Run: headless pygame with SDL's dummy video driver; simulated clock (each Clock.tick advances the game by its frame time, no real sleeping); random seed 0; keys injected as events and as key.get_pressed() state; no mouse input.
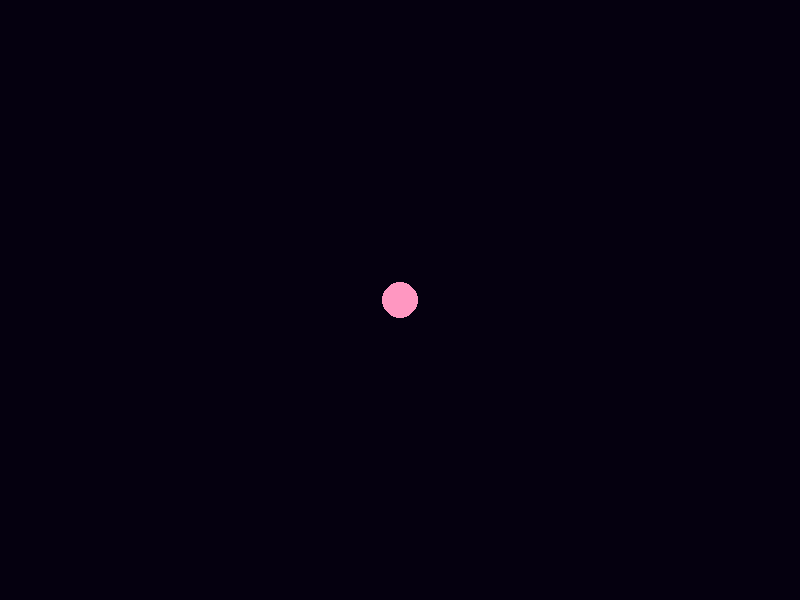
Frame 1 of 4 · flips 1–60 · no input
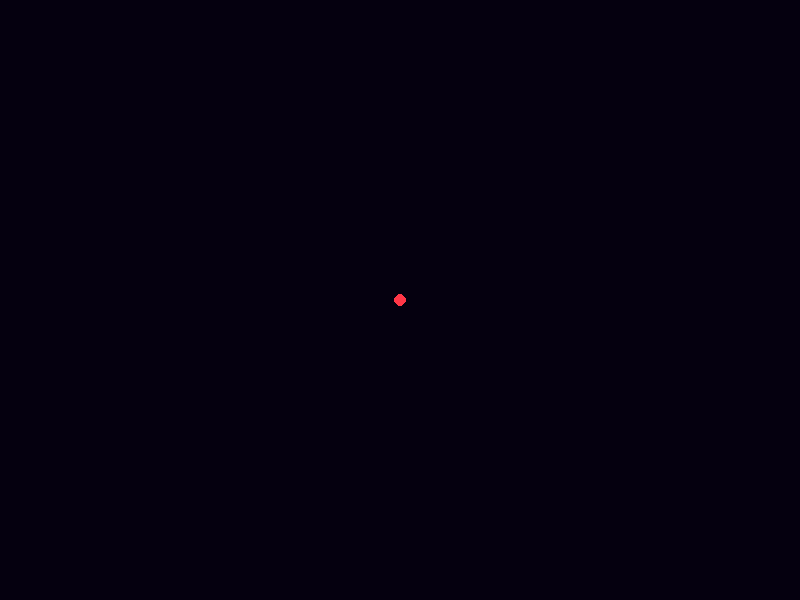
Frame 2 of 4 · flips 61–180 · tapped SPACE, RETURN · held RIGHT (→), D
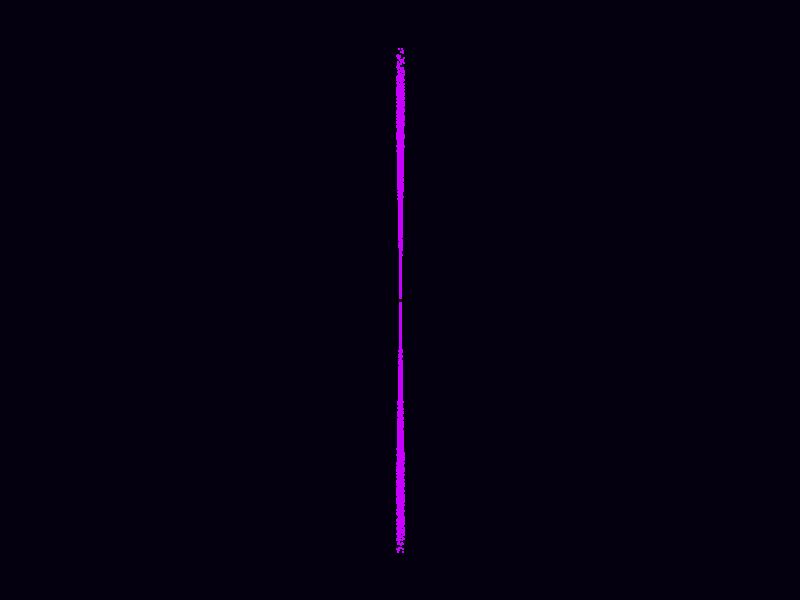
Frame 3 of 4 · flips 181–300 · held DOWN (↓), S
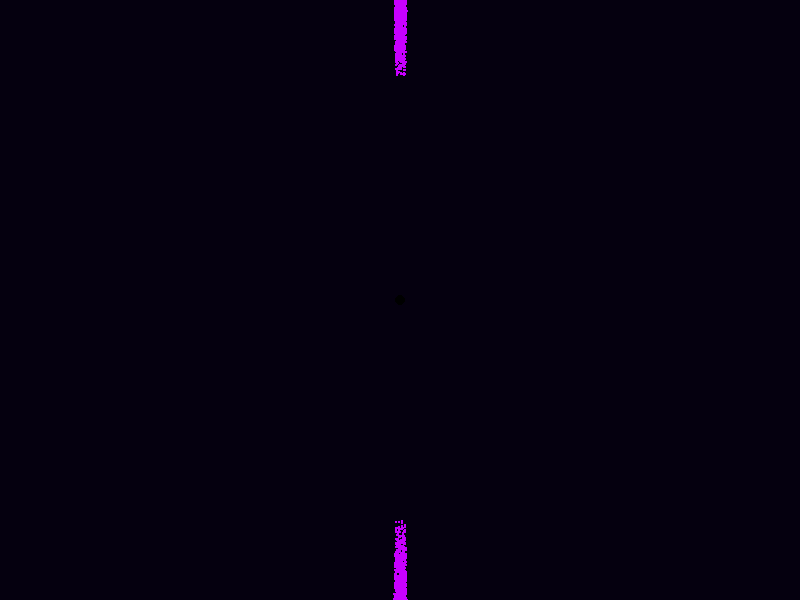
Frame 4 of 4 · flips 301–420 · held LEFT (←), A, UP (↑), W

The pygame program that drew these frames:

import pygame
import random
import math

# --- 1. PARTIKEL JET GAMMA ---
class PartikelGamma:
    def __init__(self, x, y, arah_y):
        self.x = x
        self.y = y
        # Jet super tipis (sumbu X cuma geser dikit)
        self.vx = random.uniform(-0.4, 0.4) 
        # Kecepatan Y tinggi (arah_y: -1 atas, 1 bawah)
        self.vy = random.uniform(18, 28) * arah_y 
        self.umur = random.randint(40, 70)
        # Warna Ungu/Neon (Energi Tinggi)
        self.warna = (200, 0, 255)

    def update(self):
        slow_mo = 0.15 # Efek Cinematic Slow Motion
        self.x += self.vx * slow_mo
        self.y += self.vy * slow_mo
        self.umur -= 0.4

    def draw(self, screen):
        if self.umur > 0:
            pygame.draw.rect(screen, self.warna, (int(self.x), int(self.y), 2, 2))

# --- 2. SETUP ---
pygame.init()
lebar, tinggi = 800, 600
screen = pygame.display.set_mode((lebar, tinggi))
pygame.display.set_caption("CINEMATIC GAMMA RAY BURST 💀")
clock = pygame.time.Clock()

pusat_x, pusat_y = 400, 300
partikel_list = []
bintang_radius = 25
fase = 1 # 1: Kolaps, 2: Flash, 3: Burst
durasi_burst = 0
flash_alpha = 0 # Buat efek silau

running = True

# --- 3. MAIN LOOP ---
while running:
    screen.fill((5, 0, 15)) # Background luar angkasa gelap

    for event in pygame.event.get():
        if event.type == pygame.QUIT:
            running = False

    # FASE 1: BINTANG KOLAPS (Hypernova)
    if fase == 1:
        bintang_radius -= 0.1 # Mengecil pelan
        # Warna berubah dari Biru -> Putih -> Oranye -> Hitam
        p = bintang_radius / 25
        warna = (255, int(200 * p), int(255 * p))
        pygame.draw.circle(screen, warna, (pusat_x, pusat_y), int(max(1, bintang_radius)))
        
        if bintang_radius <= 1:
            fase = 2 # Pindah ke kilatan cahaya
            flash_alpha = 255 # Full putih silau

    # FASE 2 & 3: FLASH & BURST JET
    elif fase >= 2:
        # Gambar Black Hole kecil di tengah
        pygame.draw.circle(screen, (0, 0, 0), (pusat_x, pusat_y), 5)
        
        # Munculin Jet (Fase 3)
        if fase == 2:
            durasi_burst = 100
            fase = 3 # Langsung lanjut ke burst
            
        if durasi_burst > 0:
            for i in range(80): # Tambah jumlah partikel (3000-an total)
                partikel_list.append(PartikelGamma(pusat_x, pusat_y, -1))
                partikel_list.append(PartikelGamma(pusat_x, pusat_y, 1))
            durasi_burst -= 1

        # Update & Draw Partikel
        for p in partikel_list[:]:
            p.update()
            if p.umur <= 0 or p.y < -50 or p.y > tinggi + 50:
                partikel_list.remove(p)
            else:
                p.draw(screen)

        # EFEK SCREEN FLASH (Kilatan cahaya pas meledak)
        if flash_alpha > 0:
            s = pygame.Surface((lebar, tinggi))
            s.set_alpha(flash_alpha)
            s.fill((255, 255, 255)) # Kilatan putih
            screen.blit(s, (0, 0))
            flash_alpha -= 10 # Menghilang pelan-pelan

        # Reset kalau sudah selesai biar looping
        if len(partikel_list) == 0 and durasi_burst <= 0:
            fase = 1
            bintang_radius = 25

    pygame.display.flip()
    clock.tick(60)

pygame.quit()
